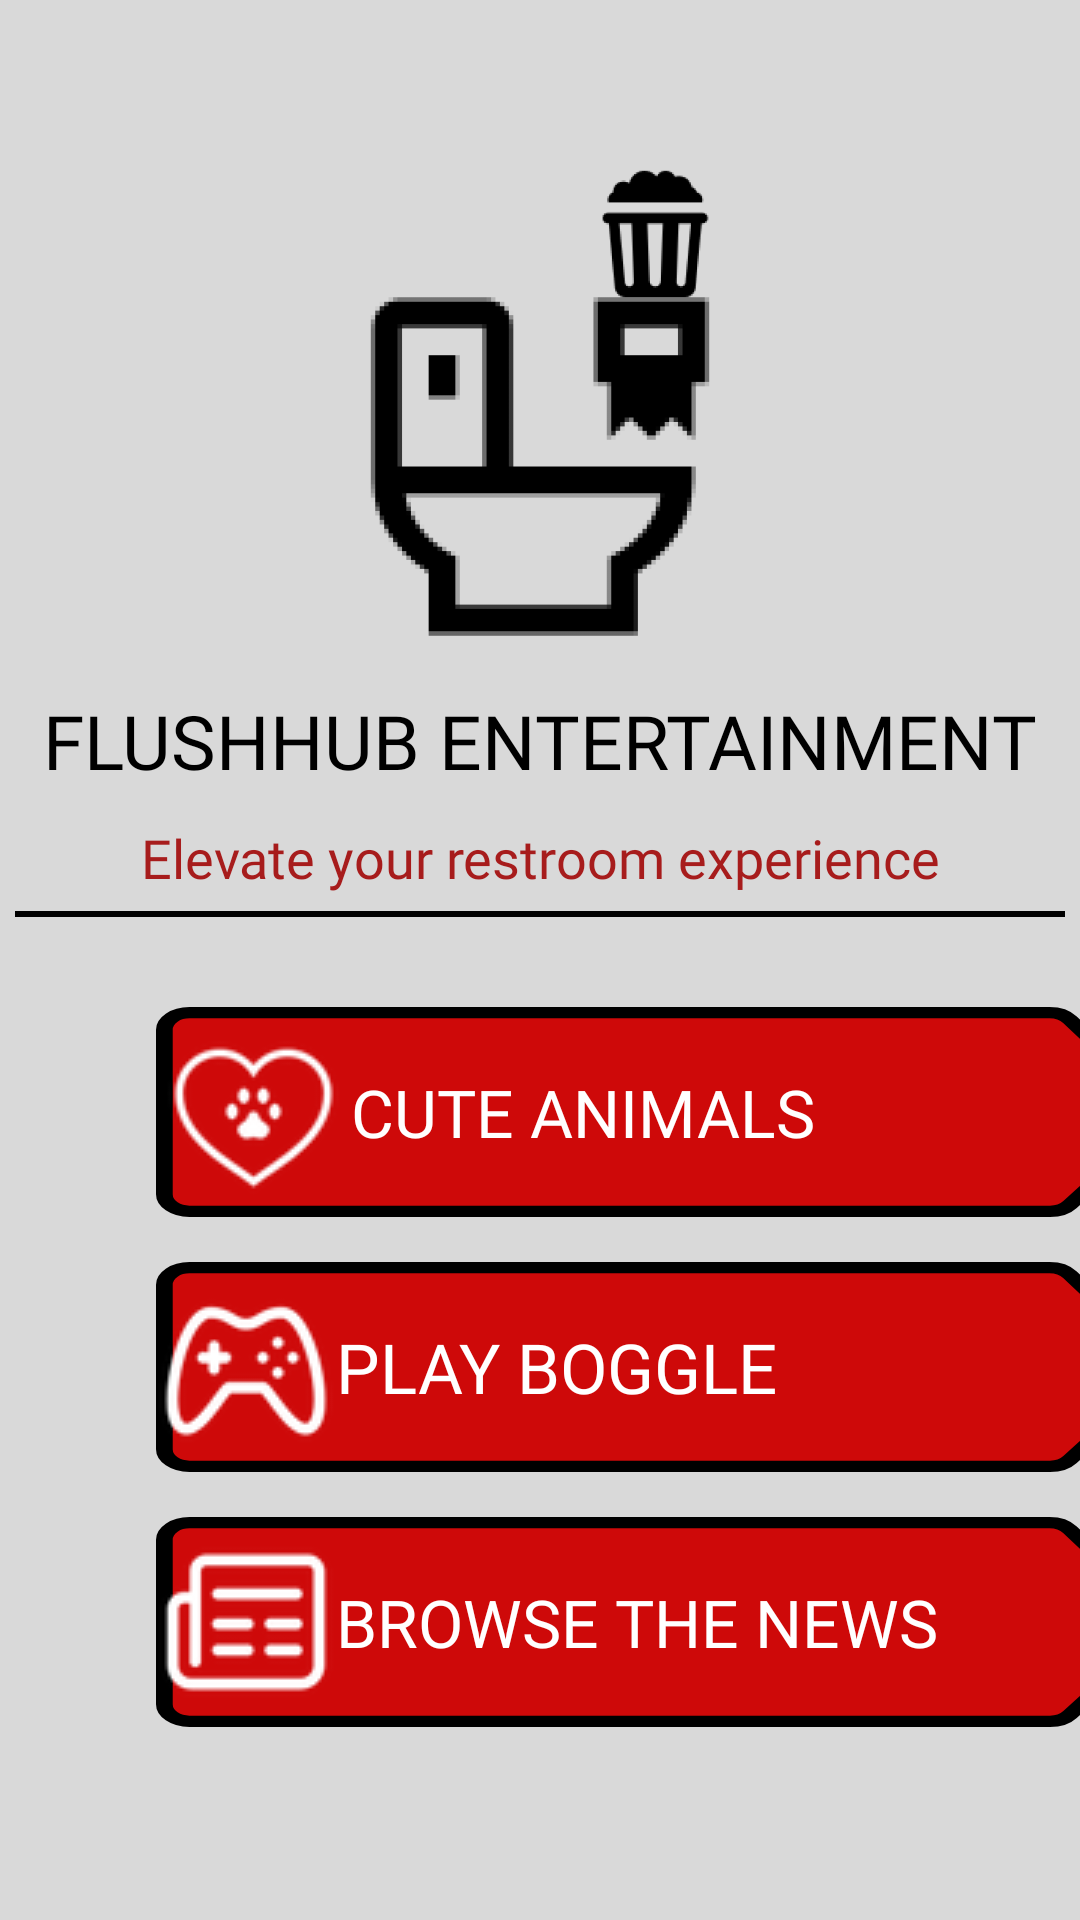

Write the Android layout XML for this screen, with the resource values it uses.
<!-- AndroidManifest.xml: application theme Theme.FlushHubProto -->
<!-- res/layout/flushhub_entertainment_home_fragment.xml -->
<?xml version="1.0" encoding="utf-8"?>
<androidx.constraintlayout.widget.ConstraintLayout xmlns:android="http://schemas.android.com/apk/res/android"
    xmlns:app="http://schemas.android.com/apk/res-auto"
    xmlns:tools="http://schemas.android.com/tools"
    android:layout_width="match_parent"
    android:layout_height="match_parent"
    android:background="@color/fh_background"
    tools:context="com.example.flushhubproto.ui.entertainment.EntertainmentHomeFragment">

    <LinearLayout

        android:layout_width="0dp"
        android:layout_height="0dp"

        android:elevation="10dp"
        android:background="@color/fh_tool_bar"
        android:orientation="vertical"

        app:layout_constraintBottom_toBottomOf="parent"
        app:layout_constraintEnd_toEndOf="parent"
        app:layout_constraintStart_toStartOf="parent"
        app:layout_constraintTop_toTopOf="parent">
        <ImageView
            android:layout_width="200dp"
            android:layout_height="120dp"

            android:layout_gravity="center"

            android:src = "@drawable/entertainment_homepage_icon"
            android:scaleY="2.2"
            android:scaleX="2.2"
            android:translationY="80dp"
          >

        </ImageView>
        <View
            android:layout_width="match_parent"
            android:layout_height="100dp"
            >

        </View>



        <TextView
            android:layout_width="match_parent"
            android:layout_height="wrap_content"
            android:layout_margin="10dp"
            android:fontFamily="@font/ruda_black"
            android:text="FLUSHHUB ENTERTAINMENT"
            android:textColor="@color/black"
            android:textSize="25sp"
            android:textAlignment="center">

        </TextView>
        <TextView
            android:layout_width="400dp"
            android:layout_height="30dp"
            android:layout_gravity="center"
            android:textAlignment="center"
            android:fontFamily="@font/ruda_bold"
            android:text="@string/elevate_your_restroom_experience_with"
            android:textColor="@color/purple_500"
            android:textSize="18sp"
            app:layout_constraintEnd_toEndOf="parent"
            app:layout_constraintStart_toStartOf="parent"
            app:layout_constraintTop_toTopOf="@+id/linearLayout3">

        </TextView>
        <View
            android:layout_width="350dp"
            android:layout_height="2dp"
            android:layout_gravity="center"
            android:background="@color/black">

        </View>
        <Button
            android:id="@+id/nav_entertainment_animals"
            android:layout_width="340dp"
            android:layout_height="70dp"
            android:layout_marginStart="52dp"
            android:textAlignment="textStart"
            android:background="@drawable/find_button"
            android:drawableLeft="@drawable/cute_animal_icon"

            android:fontFamily="@font/ruda_black"
            android:textColor="@color/white"
            android:textSize="22sp"
            android:layout_marginTop="30dp"

            android:text = "@string/cute_animals_menu"
            >

        </Button>
        <View
            android:layout_width="wrap_content"
            android:layout_height="15dp"
            >

        </View>
        <Button
            android:id="@+id/nav_entertainment_boggle"
            android:layout_width="340dp"
            android:layout_height="70dp"
            android:background="@drawable/find_button"
            android:fontFamily="@font/ruda_black"
            android:textColor="@color/white"
            android:textSize="23sp"
            android:textAlignment="textStart"
            android:drawableLeft="@drawable/game_icon"
            android:layout_marginStart="52dp"
            android:text = "@string/play_boggle"
            >

        </Button>
        <View
            android:layout_width="wrap_content"
            android:layout_height="15dp"
            >

        </View>
        <Button
            android:id="@+id/nav_entertainment_hangman"
            android:layout_width="340dp"
            android:layout_height="70dp"
            android:background="@drawable/find_button"
            android:fontFamily="@font/ruda_black"
            android:layout_marginStart="52dp"
            android:textColor="@color/white"
            android:textSize="22sp"
            android:textAlignment="textStart"
            android:drawableLeft="@drawable/news_icon"

            android:text = "@string/browse_the_news"
            >

        </Button>

    </LinearLayout>



</androidx.constraintlayout.widget.ConstraintLayout>
<!-- resources referenced by this layout -->
<resources>
  <color name="black">#FF000000</color>
  <color name="fh_background">#828080</color>
  <color name="fh_tool_bar">#D9D9D9</color>
  <color name="purple_500">#A71C1C</color>
  <color name="white">#FFFFFFFF</color>
  <!-- drawable cute_animal_icon: png bitmap (drawable, 3197 bytes) -->
  <!-- drawable entertainment_homepage_icon: png bitmap (drawable, 17087 bytes) -->
  <!-- drawable find_button (drawable) -->
  <vector xmlns:android="http://schemas.android.com/apk/res/android" xmlns:aapt="http://schemas.android.com/aapt"
      android:viewportWidth="244"
      android:viewportHeight="74"
      android:width="244dp"
      android:height="74dp">
      <path
          android:pathData="M2 8C2 4.68629 4.68629 2 8 2H213.761C215.691 2 217.502 2.92777 218.63 4.49329L239.947 34.0886C241.478 36.2146 241.453 39.0884 239.884 41.1872L218.656 69.5918C217.523 71.1075 215.742 72 213.85 72H8C4.68629 72 2 69.3137 2 66V8Z"
          android:fillColor="#CE0909"
          android:strokeColor="#000000"
          android:strokeWidth="4" />
  </vector>
  <!-- drawable game_icon: png bitmap (drawable, 3455 bytes) -->
  <!-- drawable news_icon: png bitmap (drawable, 2478 bytes) -->
  <string name="browse_the_news" tools:ignore="ExtraTranslation">BROWSE THE NEWS</string>
  <string name="cute_animals_menu">CUTE ANIMALS</string>
  <string name="elevate_your_restroom_experience_with">Elevate your restroom experience</string>
  <string name="play_boggle">PLAY BOGGLE</string>
  <style name="Theme.FlushHubProto" parent="Theme.MaterialComponents.DayNight.DarkActionBar">
          
          <item name="colorPrimary">@color/purple_500</item>
          <item name="colorPrimaryVariant">@color/purple_700</item>
          <item name="colorOnPrimary">@color/white</item>
          
          <item name="colorSecondary">@color/teal_200</item>
          <item name="colorSecondaryVariant">@color/teal_700</item>
          <item name="colorOnSecondary">@color/black</item>
          
          <item name="android:statusBarColor">?attr/colorPrimaryVariant</item>
          
      </style>
  <color name="purple_700">#FF3700B3</color>
  <color name="teal_200">@color/purple_500</color>
  <color name="teal_700">#FF018786</color>
</resources>
